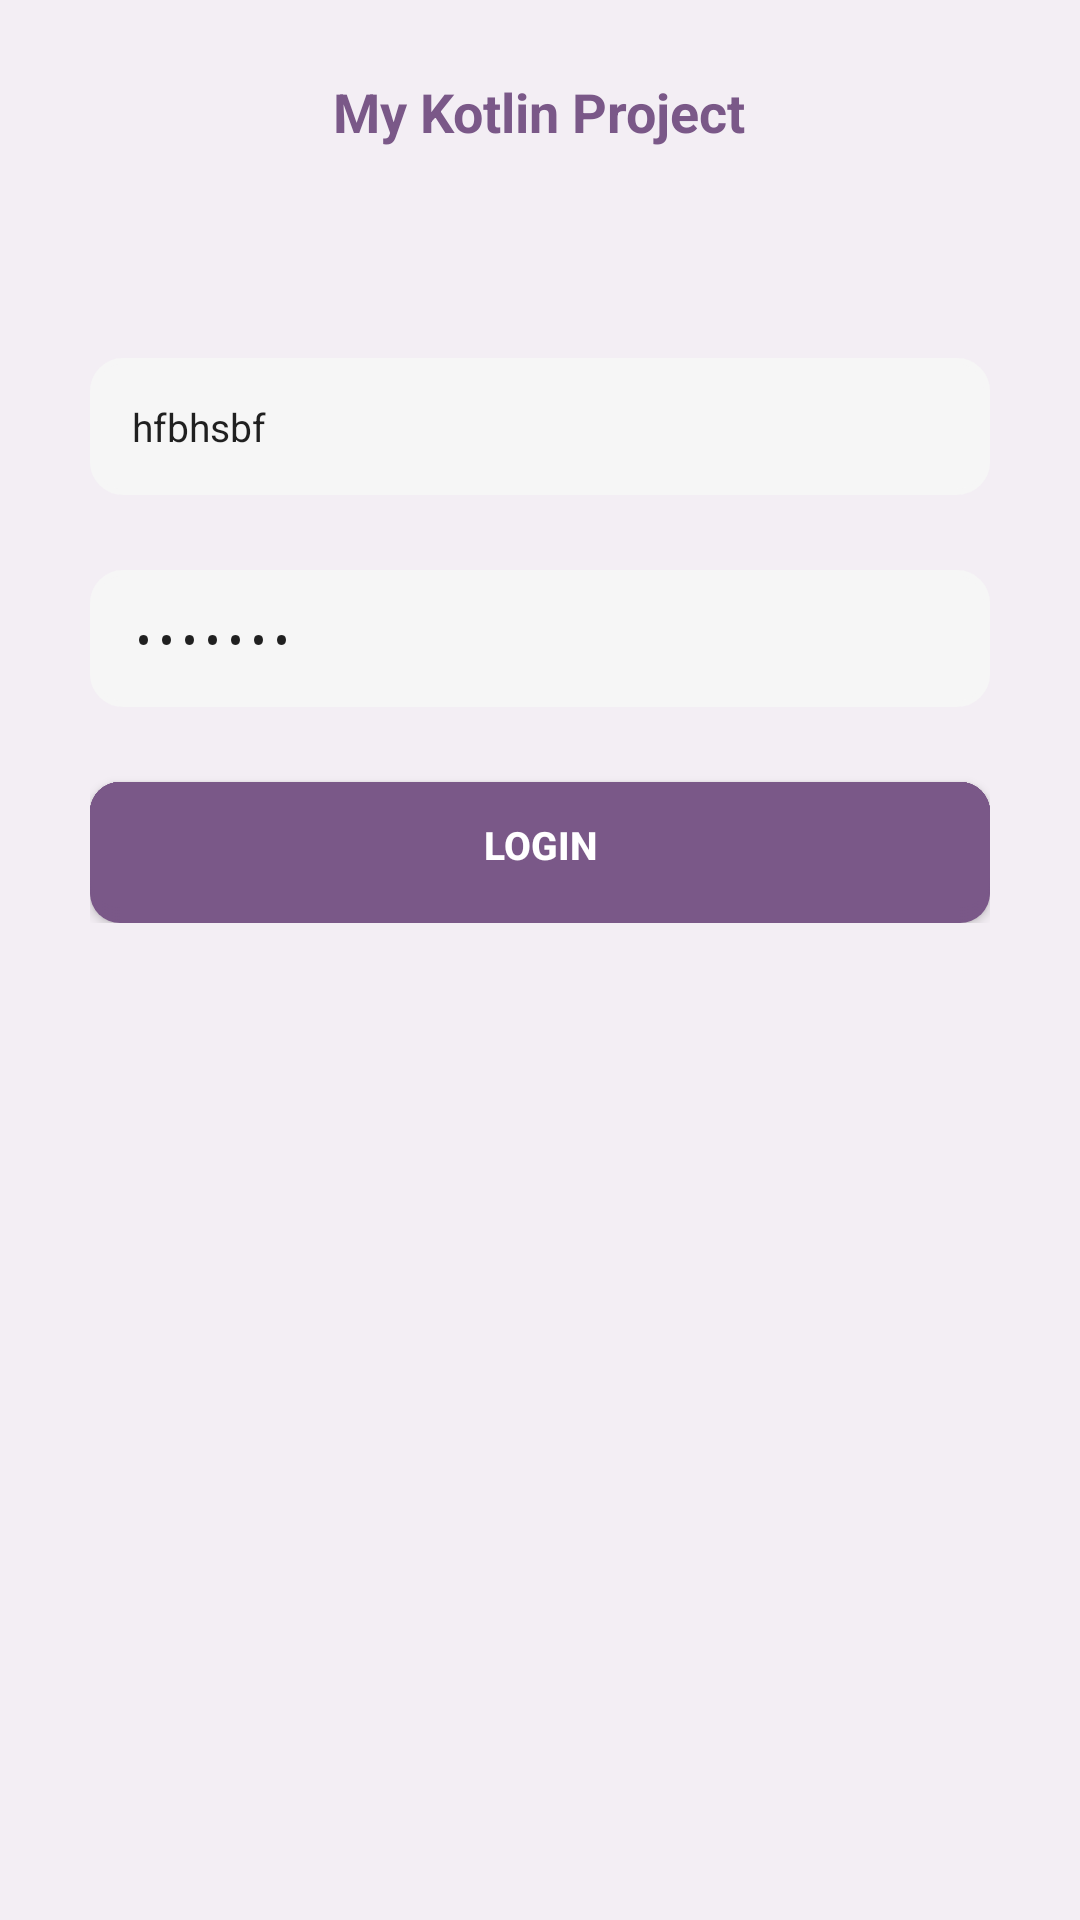

Layout XML and referenced resources for this Android screen:
<!-- AndroidManifest.xml: application theme AppTheme -->
<!-- res/layout/activity_login.xml -->
<?xml version="1.0" encoding="utf-8"?>
<RelativeLayout xmlns:android="http://schemas.android.com/apk/res/android"
                xmlns:tools="http://schemas.android.com/tools" android:layout_width="match_parent"
                android:layout_height="match_parent"

                android:background="@color/lavendar_light"
>

    <ScrollView
            android:layout_width="match_parent"
            android:layout_height="match_parent" tools:ignore="UselessParent">

        <RelativeLayout
                android:layout_width="match_parent"
                android:layout_height="wrap_content">

            <RelativeLayout
                    android:id="@+id/Rel_login_img"
                    android:layout_width="match_parent"
                    android:layout_height="wrap_content">

                
                
                
                
                <TextView
                        android:id="@+id/login_title_"
                        android:layout_width="wrap_content"
                        android:layout_height="wrap_content"
                        android:text="@string/app_name"
                        android:layout_centerInParent="true"
                        android:layout_marginTop="50dp"
                        android:textColor="@color/dark"
                        android:textSize="18sp"
                        android:textStyle="bold"/>

            </RelativeLayout>

            <RelativeLayout
                    android:layout_width="match_parent"
                    android:layout_height="wrap_content"
                    android:layout_below="@+id/Rel_login_img"
                    android:layout_marginLeft="30dp"
                    android:layout_marginTop="20dp"
                    android:layout_marginRight="30dp">

                <EditText
                        android:id="@+id/ET_username"
                        android:layout_width="match_parent"
                        android:layout_height="wrap_content"
                        android:layout_marginTop="25dp"
                        android:maxLines="1"
                        android:singleLine="true"
                        android:lines="1"
                        android:background="@drawable/et_background"
                        android:hint="@string/user_name"
                        android:inputType="textEmailAddress"
                        android:text="hfbhsbf"
                        android:padding="14dp"
                        android:textColorHint="@color/grey"
                        android:textSize="13sp" tools:ignore="TextViewEdits"/>

                <EditText
                        android:id="@+id/ET_pwd"
                        android:layout_width="match_parent"
                        android:layout_height="wrap_content"
                        android:layout_below="@+id/ET_username"
                        android:layout_marginTop="25dp"
                        android:background="@drawable/et_background"
                        android:hint="@string/password"
                        android:padding="14dp"
                        android:maxLines="1"
                        android:text="hfbhsbf"

                        android:inputType="textPassword"
                        android:singleLine="true"
                        android:lines="1"
                        android:textColorHint="@color/grey"
                        android:textSize="13sp" tools:ignore="TextViewEdits"/>

                <Button
                        android:id="@+id/BTN_Login"
                        android:layout_width="match_parent"
                        android:layout_height="47dp"
                        android:textSize="13sp"
                        android:textStyle="bold"
                        android:layout_below="@+id/ET_pwd"
                        android:layout_marginTop="25dp"
                        android:background="@drawable/bt_background"
                        android:text="@string/login"
                        android:textColor="@android:color/white"/>


            </RelativeLayout>
        </RelativeLayout>
    </ScrollView>
</RelativeLayout>
<!-- resources referenced by this layout -->
<resources>
  <color name="dark">#7a5888</color>
  <color name="grey">#777477</color>
  <color name="lavendar_light">#f3eef4</color>
  <!-- drawable bt_background: vector/xml drawable (drawable, 2034 chars, omitted) -->
  <!-- drawable et_background (drawable) -->
  <?xml version="1.0" encoding="utf-8"?>
  <selector xmlns:android="http://schemas.android.com/apk/res/android">
      <item>
          <shape android:shape="rectangle">
              <solid android:color="#f6f6f6"/>
              <corners android:radius="10dp" />
              <stroke
                  android:width="2dp"
                  android:color="#f6f6f6"
                  />
          </shape>
      </item>
  </selector>
  <string name="app_name">My Kotlin Project</string>
  <string name="login">Login</string>
  <string name="password">Password</string>
  <string name="user_name">Username</string>
  <style name="AppTheme" parent="Theme.AppCompat.Light.DarkActionBar">
          
          <item name="colorPrimary">@color/colorPrimary</item>
          <item name="colorPrimaryDark">@color/colorPrimaryDark</item>
          <item name="colorAccent">@color/colorAccent</item>
      </style>
  <color name="colorPrimary">#008577</color>
  <color name="colorPrimaryDark">#00574B</color>
  <color name="colorAccent">#D81B60</color>
</resources>
